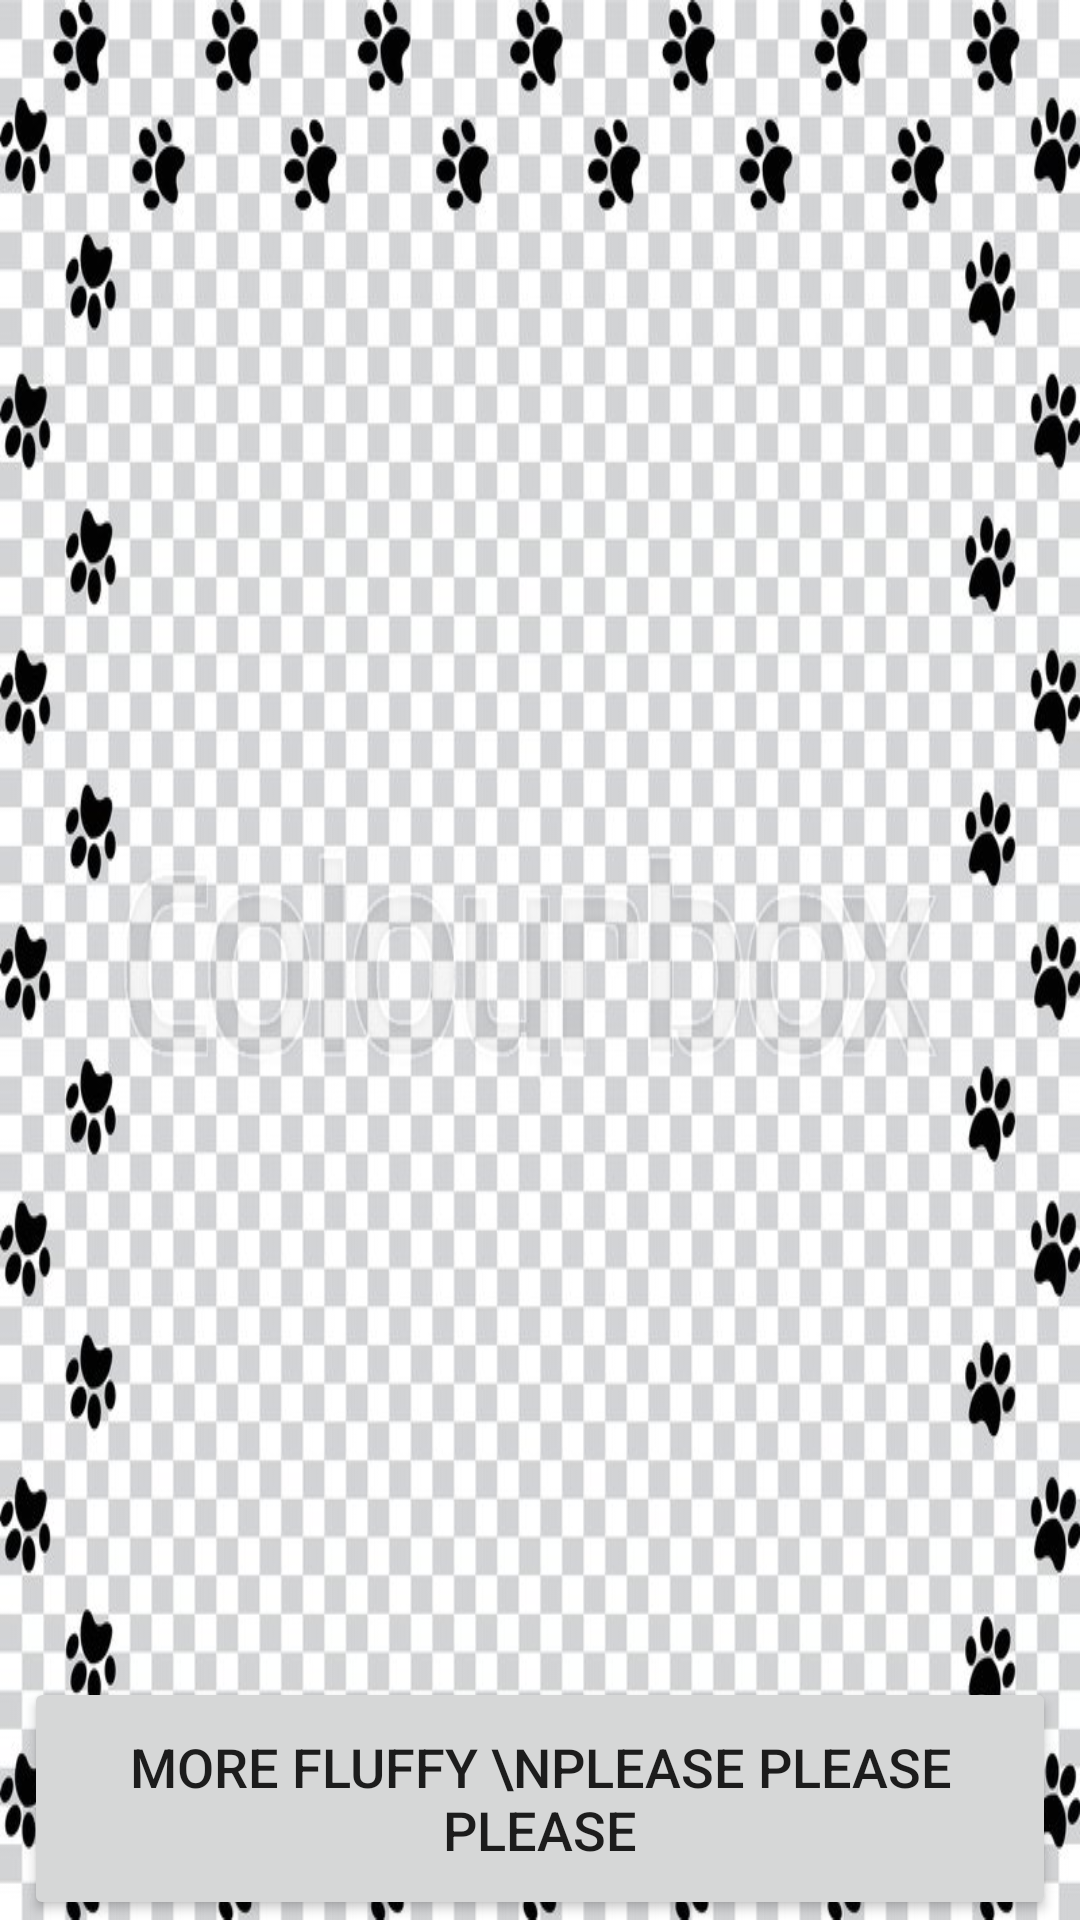

Write the Android layout XML for this screen, with the resource values it uses.
<!-- AndroidManifest.xml: application theme AppTheme -->
<!-- res/layout/activity_fluffy_cat.xml -->
<?xml version="1.0" encoding="utf-8"?>
<layout xmlns:tools="http://schemas.android.com/tools" xmlns:app="http://schemas.android.com/apk/res-auto"
        xmlns:android="http://schemas.android.com/apk/res/android">

    <data>
        <variable
                name="activityViewModel"
                type="net.example.fluffycat.ui.fluffycat.FluffyCatActivityViewModel"/>
    </data>

    <android.support.constraint.ConstraintLayout
            android:layout_width="match_parent"
            android:layout_height="match_parent"
            android:background="#F5F5DC">


        <ImageView
                android:id="@+id/catImage"
                android:layout_width="match_parent"
                android:layout_height="match_parent"
                tools:src="@drawable/cat_pawprint"
                android:adjustViewBounds="true"
                android:contentDescription="cat frame"
                android:background="@drawable/frame_cat_boarder"
                android:padding="50dp"
                app:layout_constraintStart_toStartOf="parent"
                app:layout_constraintEnd_toEndOf="parent"
                app:layout_constraintBottom_toTopOf="@id/moreCatFluflyButton"/>

        <Button
                android:id="@+id/moreCatFluflyButton"
                android:layout_width="match_parent"
                android:layout_height="81dp"
                android:text="More Fluffy \nplease please please"
                android:textSize="18sp"
                app:layout_constraintStart_toStartOf="parent"
                android:layout_marginStart="8dp"
                app:layout_constraintEnd_toEndOf="parent"
                android:layout_marginEnd="8dp"
                android:onClick="@{v -> activityViewModel.getFluffy()}"
                app:layout_constraintHorizontal_bias="0.0" android:layout_marginTop="20dp"
                app:layout_constraintBottom_toBottomOf="parent"/>



    </android.support.constraint.ConstraintLayout>
</layout>
<!-- resources referenced by this layout -->
<resources>
  <!-- drawable cat_pawprint: jpg bitmap (drawable, 47462 bytes) -->
  <!-- drawable frame_cat_boarder: jpg bitmap (drawable, 116841 bytes) -->
  <style name="AppTheme" parent="Theme.AppCompat.Light.DarkActionBar">
          
          <item name="colorPrimary">@color/colorPrimary</item>
          <item name="colorPrimaryDark">@color/colorPrimaryDark</item>
          <item name="colorAccent">@color/colorAccent</item>
          <item name="android:windowActivityTransitions">true</item>
      </style>
  <!-- not gathered from this repository: default colours our renderer supplied (Android Studio template values) -->
  <color name="colorPrimary">#FF6200EE</color>
  <color name="colorPrimaryDark">#FF3700B3</color>
  <color name="colorAccent">#FF03DAC5</color>
</resources>
